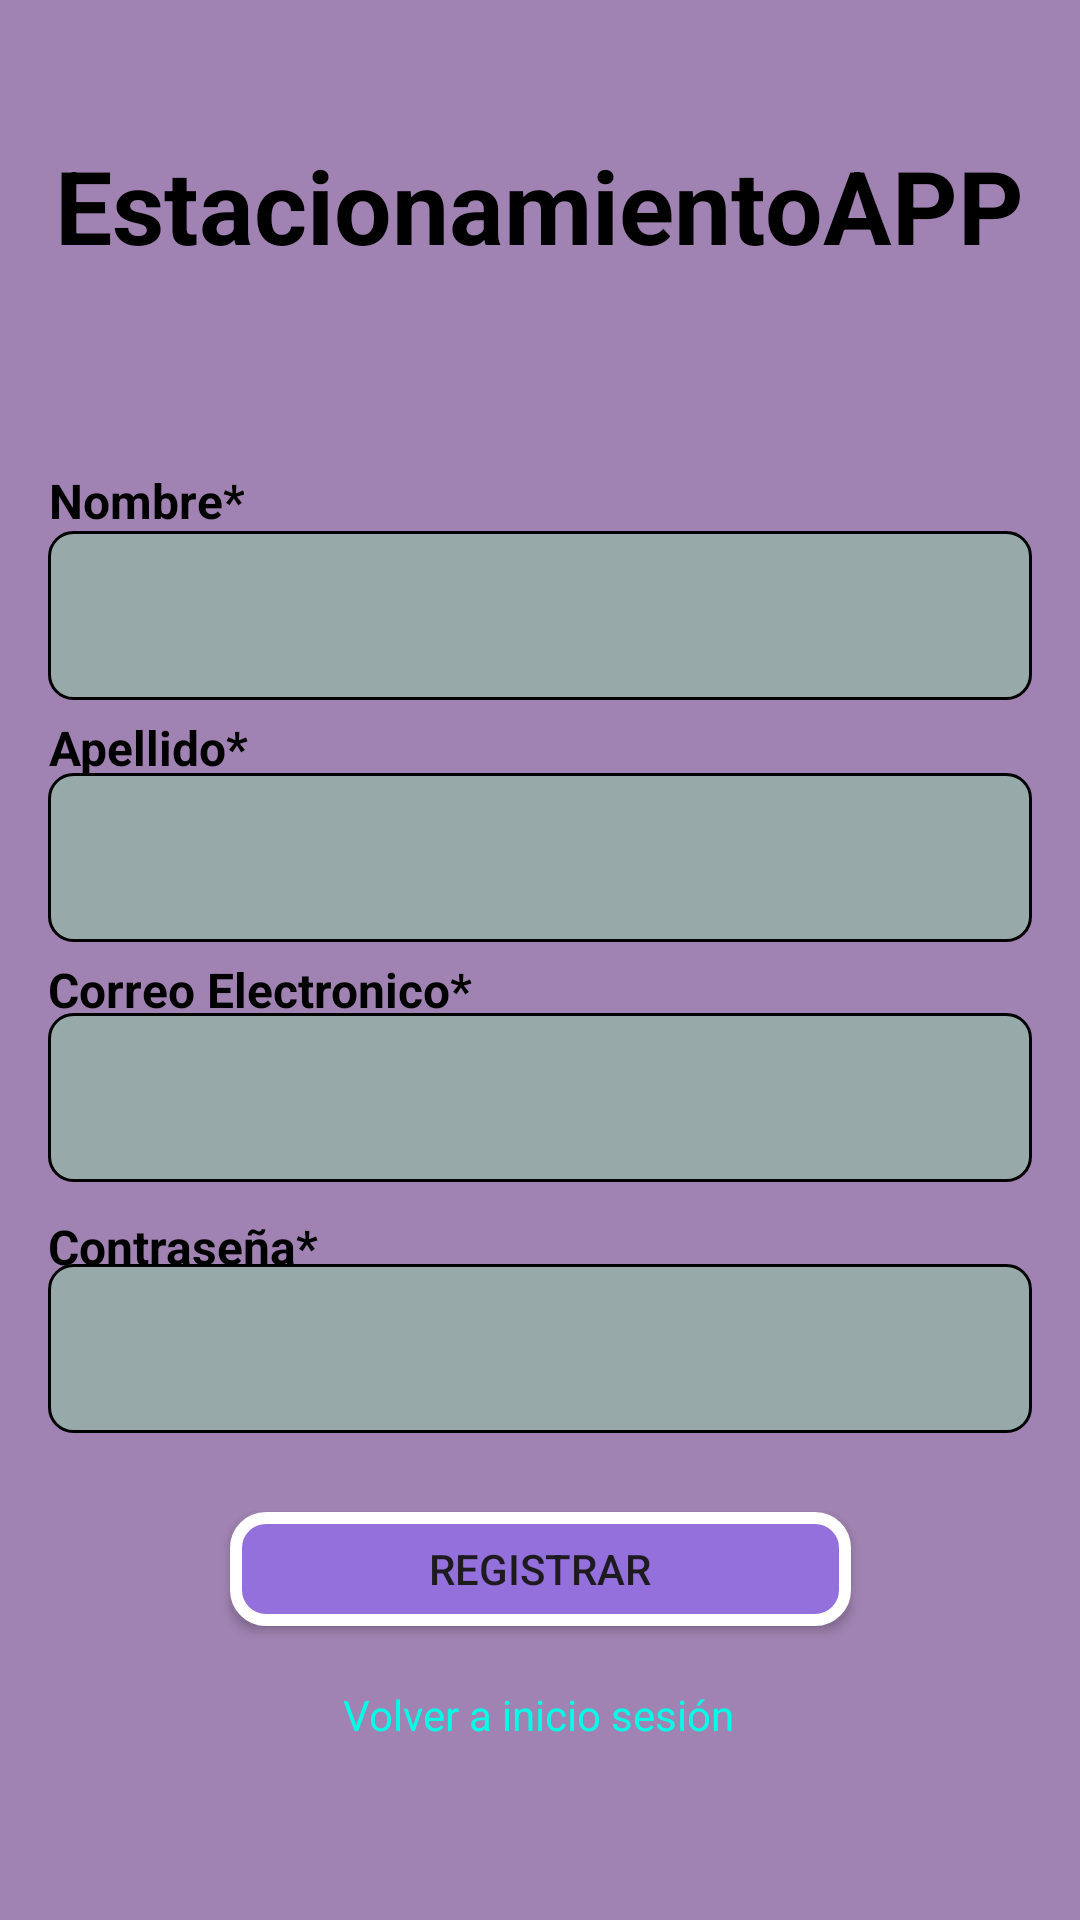

This screen was rendered from an Android layout file. Write that file and the resources it references.
<!-- AndroidManifest.xml: application theme Theme.EstacionamientoAPP -->
<!-- res/layout/activity_registrar_cuenta.xml -->
<?xml version="1.0" encoding="utf-8"?>
<androidx.constraintlayout.widget.ConstraintLayout xmlns:android="http://schemas.android.com/apk/res/android"
    xmlns:app="http://schemas.android.com/apk/res-auto"
    xmlns:tools="http://schemas.android.com/tools"
    android:layout_width="match_parent"
    android:layout_height="match_parent"
    android:background="@color/purple"
    android:padding="16dp"
    tools:context=".RegistrarCuenta">

    <LinearLayout
        android:id="@+id/linearLayout"
        android:layout_width="match_parent"
        android:layout_height="wrap_content"
        android:orientation="vertical"
        app:layout_constraintBottom_toBottomOf="parent"
        app:layout_constraintEnd_toEndOf="parent"
        app:layout_constraintStart_toStartOf="parent"
        app:layout_constraintTop_toTopOf="parent">

    </LinearLayout>

    <TextView
        android:id="@+id/volverInicioSesion"
        android:layout_width="wrap_content"
        android:layout_height="wrap_content"
        android:text="Volver a inicio sesión"
        android:textColor="@color/cyan"
        app:layout_constraintBottom_toBottomOf="parent"
        app:layout_constraintEnd_toEndOf="parent"
        app:layout_constraintHorizontal_bias="0.497"
        app:layout_constraintStart_toStartOf="parent"
        app:layout_constraintTop_toTopOf="parent"
        app:layout_constraintVertical_bias="0.927"
        tools:ignore="MissingConstraints" />

    <TextView
        android:id="@+id/textView4"
        android:layout_width="wrap_content"
        android:layout_height="wrap_content"
        android:text="EstacionamientoAPP"
        android:textAlignment="center"
        android:textColor="@color/black"
        android:textSize="34sp"
        android:textStyle="normal|bold"
        app:layout_constraintBottom_toBottomOf="parent"
        app:layout_constraintEnd_toEndOf="parent"
        app:layout_constraintHorizontal_bias="0.491"
        app:layout_constraintStart_toStartOf="parent"
        app:layout_constraintTop_toTopOf="parent"
        app:layout_constraintVertical_bias="0.053" />

    <TextView
        android:id="@+id/textView5"
        android:layout_width="wrap_content"
        android:layout_height="wrap_content"
        android:text="Nombre*"
        android:textAlignment="center"
        android:textColor="@color/black"
        android:textSize="16sp"
        android:textStyle="bold"
        app:layout_constraintBottom_toBottomOf="parent"
        app:layout_constraintEnd_toEndOf="parent"
        app:layout_constraintHorizontal_bias="0.0"
        app:layout_constraintStart_toStartOf="parent"
        app:layout_constraintTop_toTopOf="parent"
        app:layout_constraintVertical_bias="0.239" />

    <Button
        android:id="@+id/buttonRegistrar"
        android:layout_width="207dp"
        android:layout_height="38dp"
        android:layout_gravity="center_horizontal"
        android:background="@drawable/buttoncolorss"
        android:onClick="registrarse"
        android:text="Registrar"
        app:layout_constraintBottom_toBottomOf="parent"
        app:layout_constraintEnd_toEndOf="parent"
        app:layout_constraintStart_toStartOf="parent"
        app:layout_constraintTop_toTopOf="parent"
        app:layout_constraintVertical_bias="0.856" />

    <EditText
        android:id="@+id/editTextTextPassword"
        android:layout_width="match_parent"
        android:layout_height="wrap_content"
        android:background="@drawable/edittext_background"
        android:ems="10"
        android:inputType="textPassword"
        android:padding="16dp"
        android:shadowColor="@color/black"
        app:layout_constraintBottom_toBottomOf="parent"
        app:layout_constraintEnd_toEndOf="parent"
        app:layout_constraintHorizontal_bias="0.0"
        app:layout_constraintStart_toStartOf="parent"
        app:layout_constraintTop_toTopOf="parent"
        app:layout_constraintVertical_bias="0.735" />

    <EditText
        android:id="@+id/editTextTextNombre"
        android:layout_width="match_parent"
        android:layout_height="wrap_content"
        android:background="@drawable/edittext_background"
        android:ems="10"
        android:inputType="textPersonName"
        android:padding="16dp"
        android:shadowColor="@color/black"
        app:layout_constraintBottom_toBottomOf="parent"
        app:layout_constraintEnd_toEndOf="parent"
        app:layout_constraintHorizontal_bias="0.0"
        app:layout_constraintStart_toStartOf="parent"
        app:layout_constraintTop_toTopOf="parent"
        app:layout_constraintVertical_bias="0.292" />

    <EditText
        android:id="@+id/editTextTextApellido"
        android:layout_width="match_parent"
        android:layout_height="wrap_content"
        android:background="@drawable/edittext_background"
        android:ems="10"
        android:inputType="textPersonName"
        android:padding="16dp"
        android:shadowColor="@color/black"
        app:layout_constraintBottom_toBottomOf="parent"
        app:layout_constraintEnd_toEndOf="parent"
        app:layout_constraintHorizontal_bias="0.0"
        app:layout_constraintStart_toStartOf="parent"
        app:layout_constraintTop_toTopOf="parent"
        app:layout_constraintVertical_bias="0.438" />

    <EditText
        android:id="@+id/editTextTextEmailAddress"
        android:layout_width="match_parent"
        android:layout_height="wrap_content"
        android:background="@drawable/edittext_background"
        android:ems="10"
        android:inputType="textEmailAddress"
        android:padding="16dp"
        android:shadowColor="@color/black"
        app:layout_constraintBottom_toBottomOf="parent"
        app:layout_constraintEnd_toEndOf="parent"
        app:layout_constraintHorizontal_bias="1.0"
        app:layout_constraintStart_toStartOf="parent"
        app:layout_constraintTop_toTopOf="parent"
        app:layout_constraintVertical_bias="0.583" />

    <TextView
        android:id="@+id/textView7"
        android:layout_width="wrap_content"
        android:layout_height="wrap_content"
        android:text="Apellido*"
        android:textAlignment="center"
        android:textColor="@color/black"
        android:textSize="16sp"
        android:textStyle="bold"
        app:layout_constraintBottom_toBottomOf="parent"
        app:layout_constraintEnd_toEndOf="parent"
        app:layout_constraintHorizontal_bias="0.0"
        app:layout_constraintStart_toStartOf="parent"
        app:layout_constraintTop_toTopOf="parent"
        app:layout_constraintVertical_bias="0.379" />

    <TextView
        android:id="@+id/textView8"
        android:layout_width="wrap_content"
        android:layout_height="wrap_content"
        android:text="Contraseña*"
        android:textAlignment="center"
        android:textColor="@color/black"
        android:textSize="16sp"
        android:textStyle="bold"
        app:layout_constraintBottom_toBottomOf="parent"
        app:layout_constraintEnd_toEndOf="parent"
        app:layout_constraintHorizontal_bias="0.0"
        app:layout_constraintStart_toStartOf="parent"
        app:layout_constraintTop_toTopOf="parent"
        app:layout_constraintVertical_bias="0.663" />

    <TextView
        android:id="@+id/textView12"
        android:layout_width="wrap_content"
        android:layout_height="wrap_content"
        android:text="Correo Electronico*"
        android:textColor="@color/black"
        android:textSize="16sp"
        android:textStyle="bold"
        app:layout_constraintBottom_toBottomOf="parent"
        app:layout_constraintEnd_toEndOf="parent"
        app:layout_constraintHorizontal_bias="0.0"
        app:layout_constraintStart_toStartOf="parent"
        app:layout_constraintTop_toTopOf="parent"
        app:layout_constraintVertical_bias="0.517" />

</androidx.constraintlayout.widget.ConstraintLayout>
<!-- resources referenced by this layout -->
<resources>
  <color name="black">#FF000000</color>
  <color name="cyan">#00FFE7</color>
  <color name="purple">#A083B2</color>
  <!-- drawable buttoncolorss (drawable) -->
  <?xml version="1.0" encoding="utf-8"?>
  <shape xmlns:android="http://schemas.android.com/apk/res/android"
      android:shape="rectangle">
      <solid android:color="@color/medium_purple" />
      <stroke
          android:width="4dp"
          android:color="#FFFFFF" />
      <corners android:radius="10dp" />
  </shape>
  <!-- drawable edittext_background (drawable) -->
  <?xml version="1.0" encoding="utf-8"?>
  <shape xmlns:android="http://schemas.android.com/apk/res/android">
      <solid android:color="@color/teal"/>
      <corners android:radius="8dp"/>
      <stroke android:width="1dp" android:color="@color/black"/>
  </shape>
  <style name="Theme.EstacionamientoAPP" parent="Base.Theme.EstacionamientoAPP" />
  <color name="medium_purple">#9370DB</color>
  <color name="teal">#98A9A9</color>
  <style name="Base.Theme.EstacionamientoAPP" parent="Theme.Material3.DayNight.NoActionBar">
          
          
      </style>
</resources>
